Run: headless pygame with SDL's dummy video driver; simulated clock (each Clock.tick advances the game by its frame time, no real sleeping); random seed 0; keys injected as events and as key.get_pressed() state; no mouse input.
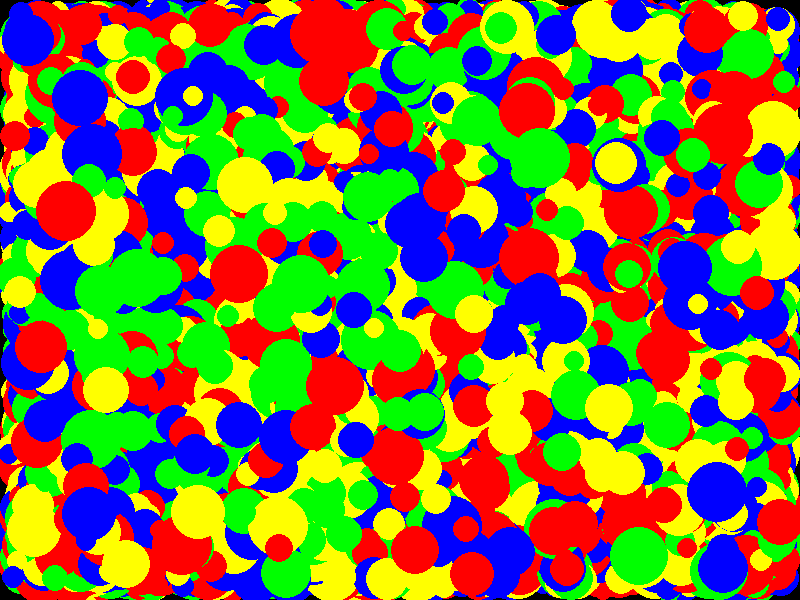
Frame 1 of 4 · flips 1–60 · no input
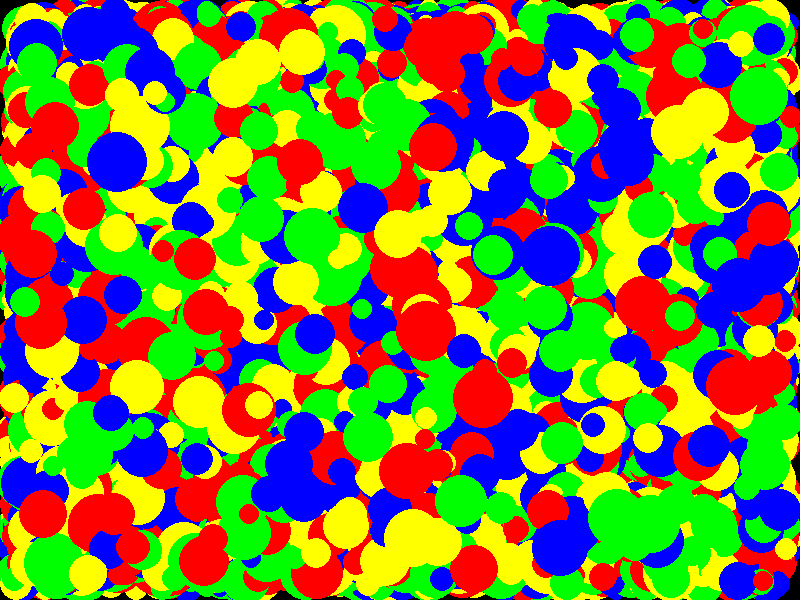
Frame 2 of 4 · flips 61–180 · tapped SPACE, RETURN · held RIGHT (→), D
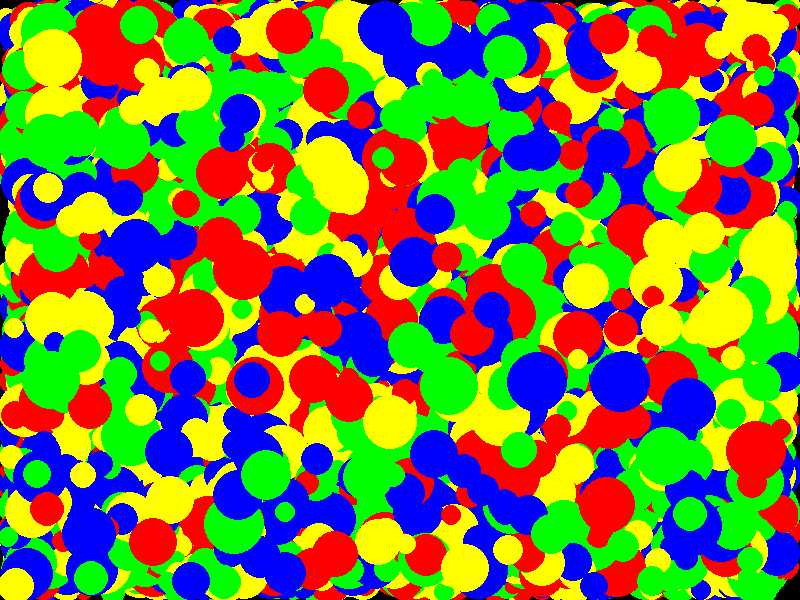
Frame 3 of 4 · flips 181–300 · held DOWN (↓), S
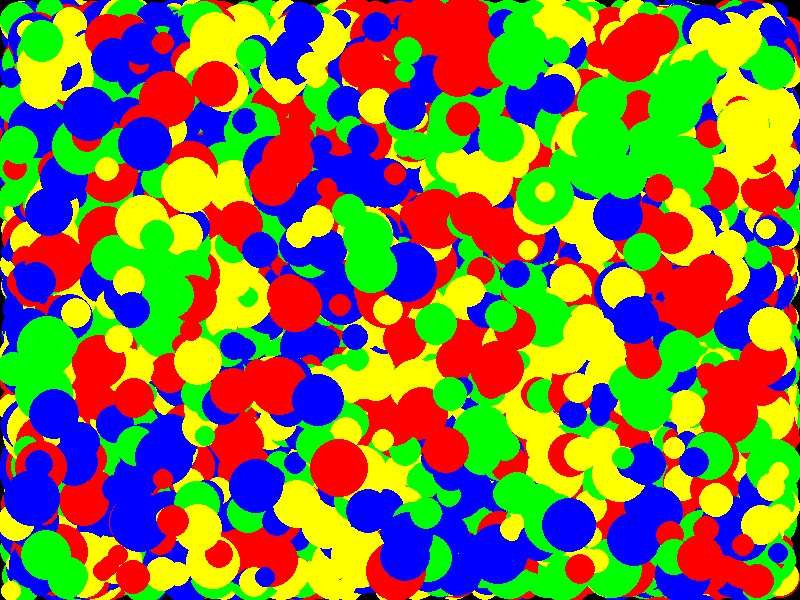
Frame 4 of 4 · flips 301–420 · held LEFT (←), A, UP (↑), W

The pygame program that drew these frames:

import pygame
import random

pygame.init()

VINDU_BREDDE = 800
VINDU_HØYDE = 600

vindu = pygame.display.set_mode((VINDU_BREDDE, VINDU_HØYDE))
pygame.display.set_caption("Baller")

farger = [
    (255, 0, 0),    # Rød
    (0, 255, 0),    # Grønn
    (0, 0, 255),    # Blå
    (255, 255, 0)   # Gul
]


class Ball:
    def __init__(self):
        self.radius = random.randint(10, 30)
        self.x = random.randint(self.radius, VINDU_BREDDE-self.radius)
        self.y = random.randint(self.radius,VINDU_HØYDE-self.radius)
        self.farge = random.choice(farger)
        self.fart_x = random.randint(-5, 5)
        self.fart_y = random.randint(-5, 5)

    def beveg(self):
        self.x += self.fart_x
        self.y += self.fart_y

        if self.x < self.radius or self.x > VINDU_BREDDE - self.radius:
            self.fart_x = -self.fart_x

        if self.y < self.radius or self.y > VINDU_HØYDE - self.radius:
            self.fart_y = -self.fart_y

    def tegn(self):
        pygame.draw.circle(vindu, self.farge, (self.x, self.y), self.radius)


baller = [Ball() for i in range(10000)]

klokke = pygame.time.Clock()
kjører = True
while kjører:
    for hendelse in pygame.event.get():
        if hendelse.type == pygame.QUIT:
            kjører = False

    vindu.fill((0, 0, 0))

    for ball in baller:
        ball.beveg()
        ball.tegn()

    pygame.display.flip()
    klokke.tick(60)

pygame.quit()
